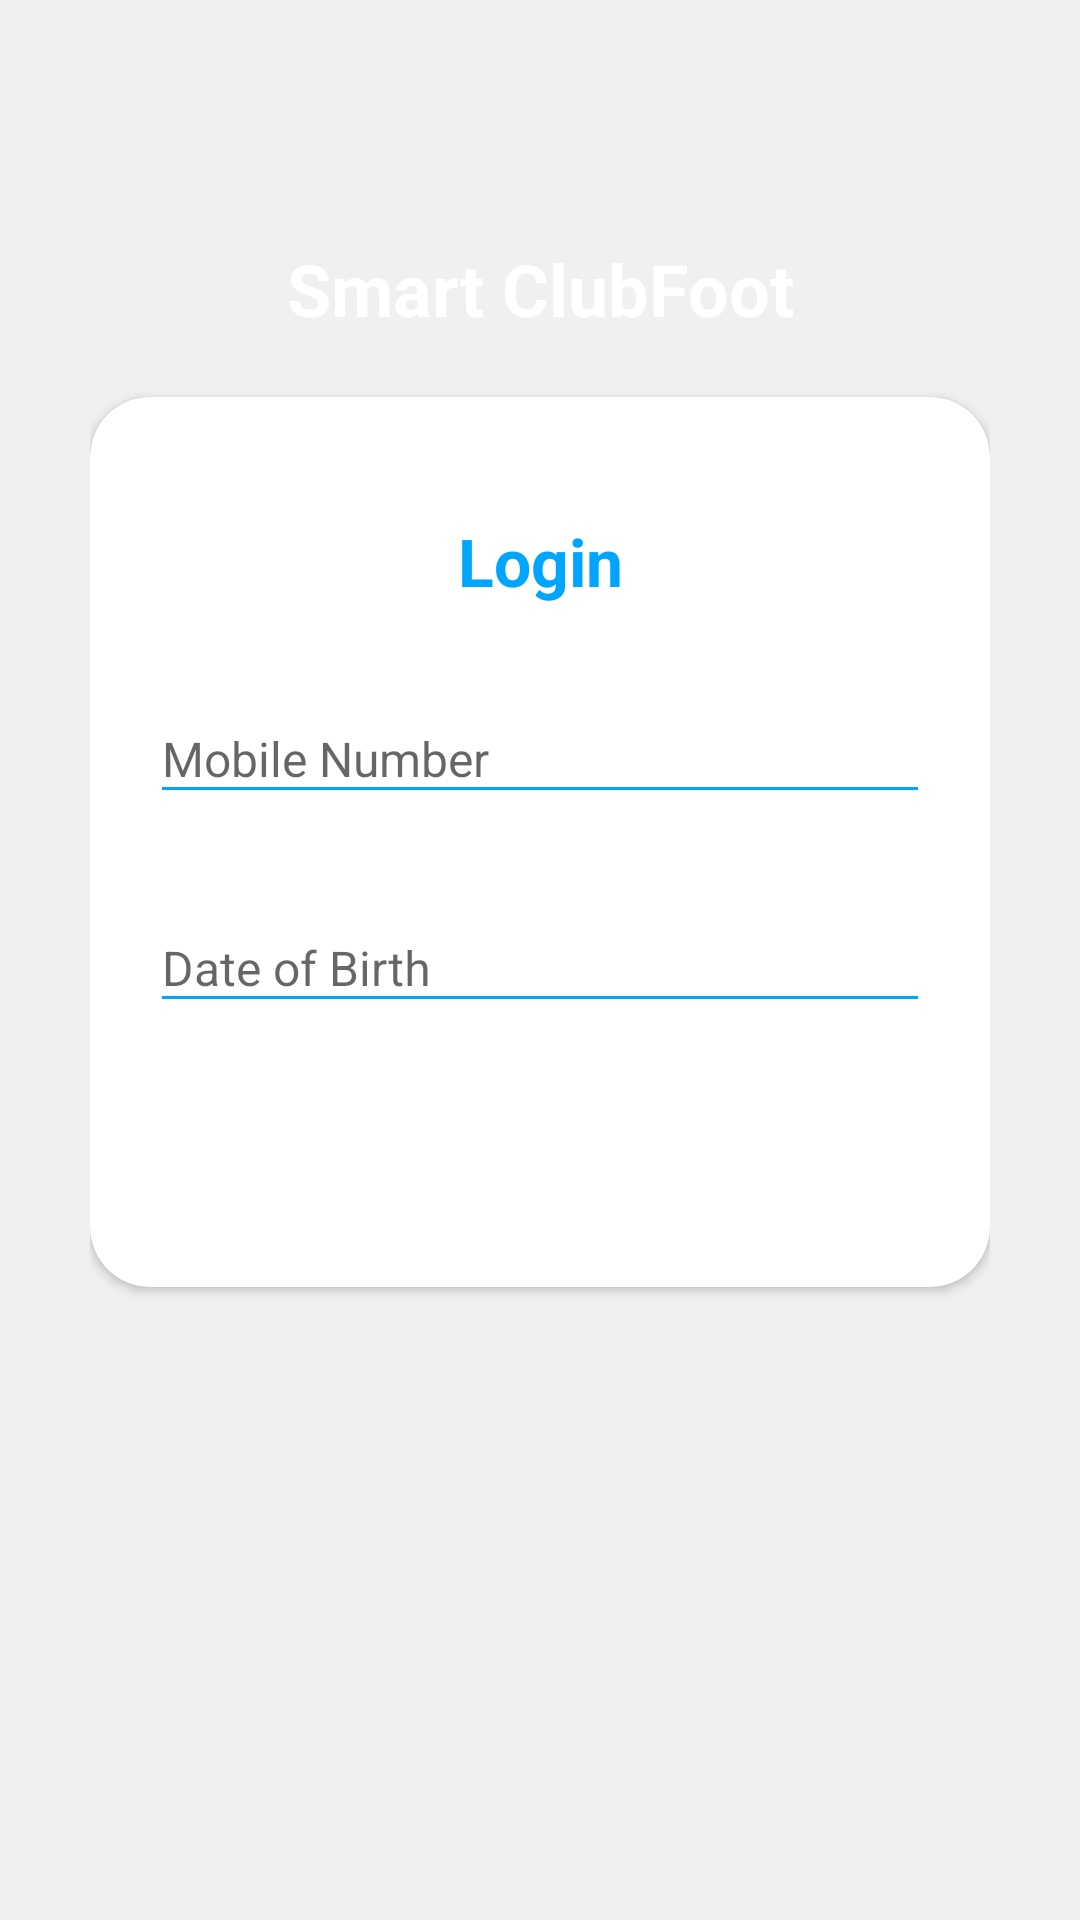

Write the Android layout XML for this screen, with the resource values it uses.
<!-- AndroidManifest.xml: application theme AppTheme -->
<!-- res/layout/activity_login.xml -->
<?xml version="1.0" encoding="utf-8"?>
<RelativeLayout xmlns:android="http://schemas.android.com/apk/res/android"
    style="@style/loginParent"
    android:orientation="vertical">

    <ScrollView style="@style/parent">

        <RelativeLayout style="@style/parent">

            <LinearLayout
                android:layout_width="match_parent"
                android:layout_height="match_parent"
                android:layout_alignParentTop="true"
                android:layout_marginTop="-5dp"
                android:weightSum="12">

                <LinearLayout
                    style="@style/parent"
                    android:layout_weight="3"
                    android:background="@drawable/login_shape_bk"
                    android:orientation="vertical">

                    <ImageView
                        style="@style/parent"
                        android:background="@drawable/ic_login_bk"
                        android:contentDescription="login background" />
                </LinearLayout>
            </LinearLayout>

            <LinearLayout
                android:layout_width="match_parent"
                android:layout_height="match_parent"
                android:layout_alignParentTop="true"
                android:layout_marginLeft="30dp"
                android:layout_marginTop="40dp"
                android:layout_marginRight="30dp"
                android:orientation="vertical">

                <TextView
                    style="@style/headerText"
                    android:layout_gravity="center"
                    android:layout_marginTop="40dp"
                    android:text="Smart ClubFoot"
                    android:textSize="24sp" />

                <include layout="@layout/login_ui" />
            </LinearLayout>

        </RelativeLayout>
    </ScrollView>
</RelativeLayout>
<!-- res/layout/login_ui.xml (included above) -->
<?xml version="1.0" encoding="utf-8"?>
<androidx.cardview.widget.CardView xmlns:android="http://schemas.android.com/apk/res/android"
    xmlns:app="http://schemas.android.com/apk/res-auto"
    style="@style/loginCard"
    android:layout_gravity="center"
    android:layout_marginTop="@dimen/loginViewsMargin"
    android:layout_marginBottom="@dimen/loginViewsMargin"
    android:background="@color/whiteCardColor"
    android:elevation="5dp"
    app:cardCornerRadius="@dimen/loginCardRadius">

    <LinearLayout
        style="@style/linearParent"
        android:layout_gravity="center"
        android:padding="@dimen/loginViewsMargin">

        <TextView
            style="@style/headerTextPrimary"
            android:layout_marginTop="@dimen/loginViewsMargin"
            android:text="Login" />

        <com.google.android.material.textfield.TextInputLayout
            android:id="@+id/textInputEmail"
            style="@style/parent"
            android:layout_marginTop="@dimen/loginViewsMargin">

            <EditText
                android:id="@+id/et_mobile"
                style="@style/modifiedEditText"
                android:hint="@string/login_email_hint"
                android:inputType="phone"
                android:maxLines="1" />

        </com.google.android.material.textfield.TextInputLayout>

        <com.google.android.material.textfield.TextInputLayout
            android:id="@+id/textInputDob"
            style="@style/parent"
            android:layout_marginTop="@dimen/loginViewsMargin">

            <EditText
                android:id="@+id/et_dob"
                style="@style/modifiedEditText"
                android:editable="false"
                android:hint="@string/login_password_hint"
                android:inputType="none"
                android:maxLines="1" />

        </com.google.android.material.textfield.TextInputLayout>

        <Button
            android:id="@+id/btn_login"
            style="@style/loginButton"
            android:layout_gravity="center_horizontal"
            android:layout_marginTop="@dimen/loginViewsMargin"
            android:text="Login" />

    </LinearLayout>

</androidx.cardview.widget.CardView>
<!-- resources referenced by this layout -->
<resources>
  <color name="whiteCardColor">#fff</color>
  <dimen name="loginCardRadius">20dp</dimen>
  <dimen name="loginViewsMargin">20dp</dimen>
  <string name="login_email_hint">Mobile Number</string>
  <string name="login_password_hint">Date of Birth</string>
  <style name="headerText" parent="parent">
          <item name="android:textSize">@dimen/headerTextSize</item>
          <item name="android:textAlignment">center</item>
          <item name="android:textColor">@color/whiteTextColor</item>
          <item name="android:textStyle">bold</item>
      </style>
  <style name="headerTextPrimary" parent="headerText">
          <item name="android:textColor">@color/primaryTextColor</item>
      </style>
  <style name="linearParent" parent="parent">
          <item name="android:orientation">vertical</item>
      </style>
  <style name="loginButton" parent="viewParent">
          <item name="android:background">@drawable/login_button_bg</item>
          <item name="android:textColor">@color/whiteTextColor</item>
          <item name="android:textStyle">bold</item>
      </style>
  <style name="loginCard" parent="parent" />
  <style name="loginParent" parent="parent">
          <item name="android:layout_height">match_parent</item>
          <item name="android:background">@color/loginBkColor</item>
          <item name="android:focusableInTouchMode">true</item>
      </style>
  <style name="modifiedEditText" parent="parent">
          <item name="android:textSize">@dimen/newsMoreTextSize</item>
          <item name="android:backgroundTint">@color/primaryTextColor</item>
      </style>
  <style name="parent">
          <item name="android:layout_width">match_parent</item>
          <item name="android:layout_height">wrap_content</item>
      </style>
  <style name="AppTheme" parent="Theme.AppCompat.Light.NoActionBar">
          
          <item name="colorPrimary">@color/colorPrimary</item>
          <item name="colorPrimaryDark">@color/colorPrimaryDark</item>
          <item name="colorAccent">@color/colorAccent</item>
      </style>
  <dimen name="headerTextSize">22sp</dimen>
  <color name="whiteTextColor">#fff</color>
  <color name="primaryTextColor">#00a5ff</color>
  <style name="viewParent">
          <item name="android:layout_width">wrap_content</item>
          <item name="android:layout_height">wrap_content</item>
      </style>
  <color name="loginBkColor">#f0f0f0</color>
  <dimen name="newsMoreTextSize">16sp</dimen>
  <color name="colorPrimary">#1F5BF3</color>
  <color name="colorPrimaryDark">#0947E8</color>
  <color name="colorAccent">#00A5FF</color>
</resources>
